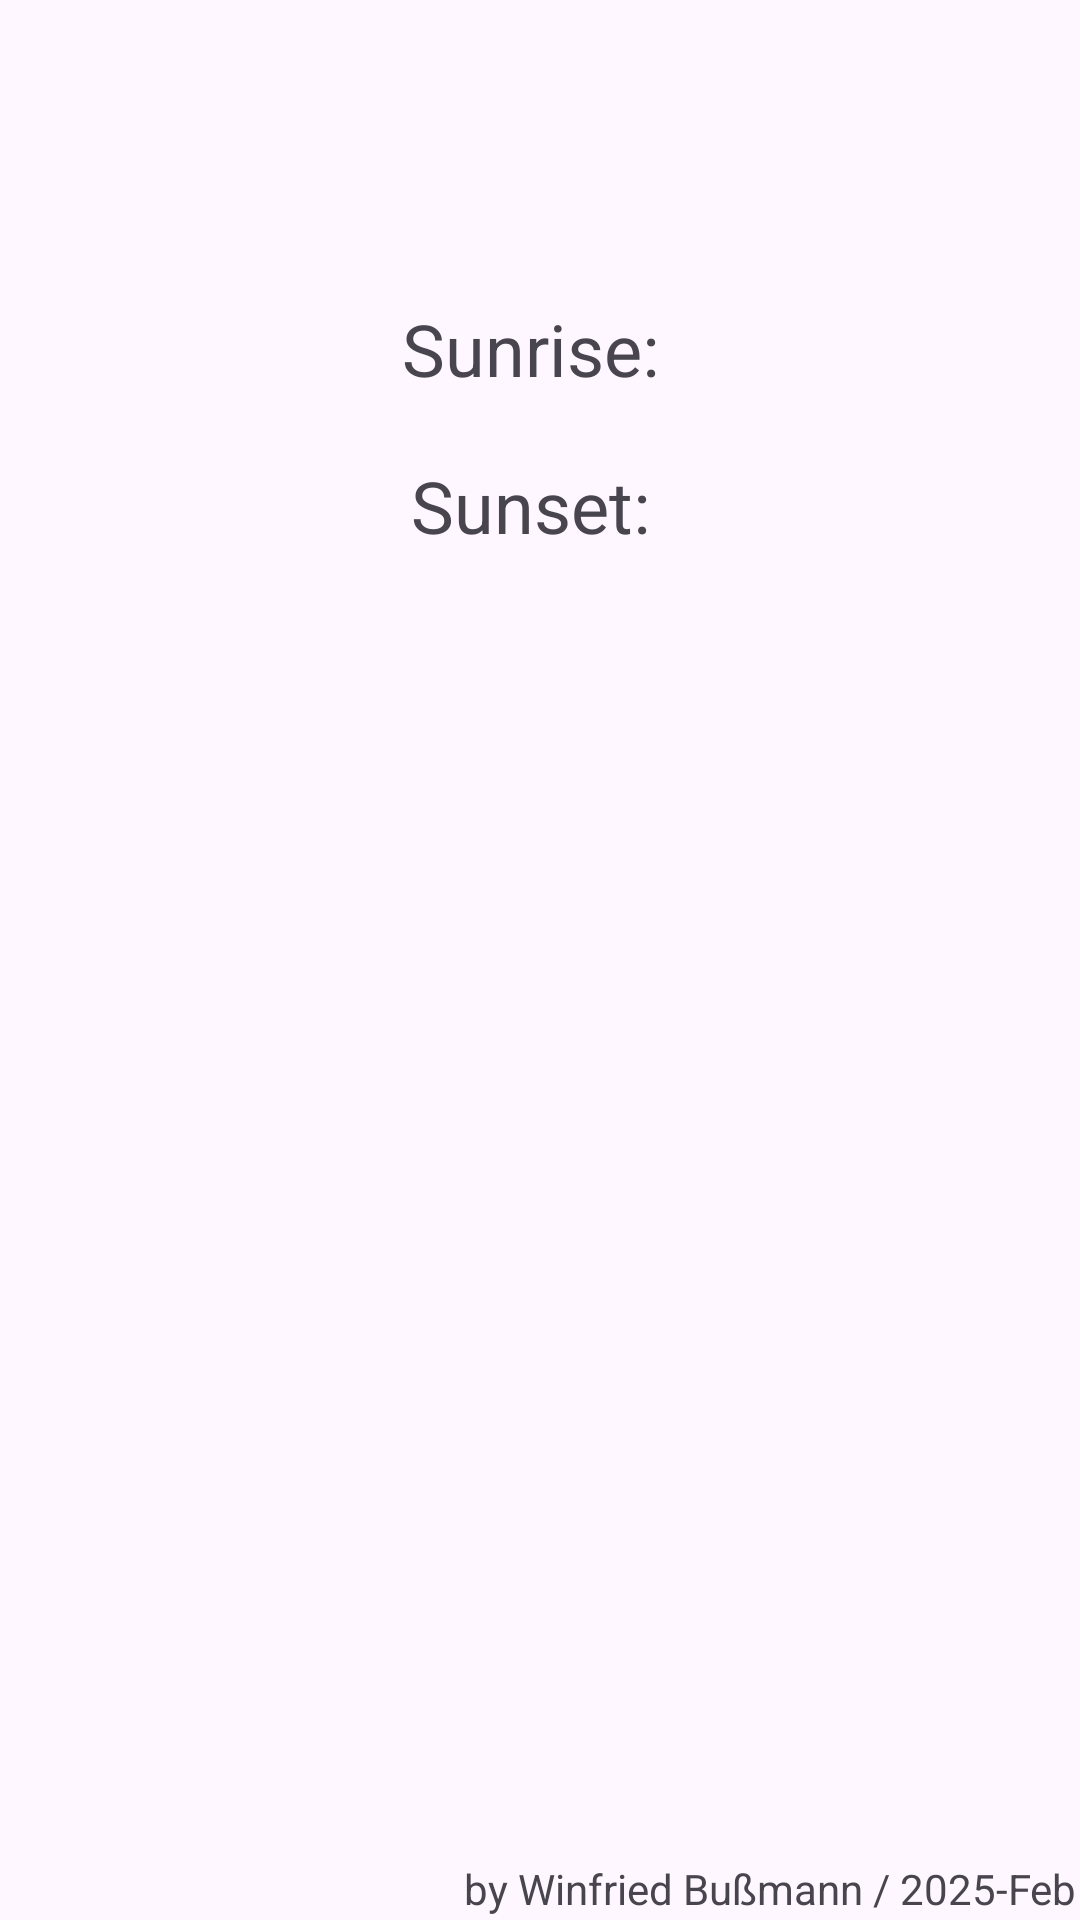

Here is an Android app screen rendered from its layout file. Give the layout XML and the strings, colors and styles it references.
<!-- AndroidManifest.xml: activity theme Theme.RolladenAufAb -->
<!-- res/layout/activity_main.xml -->
<?xml version="1.0" encoding="utf-8"?>
<androidx.coordinatorlayout.widget.CoordinatorLayout xmlns:android="http://schemas.android.com/apk/res/android"
    xmlns:app="http://schemas.android.com/apk/res-auto"
    xmlns:tools="http://schemas.android.com/tools"
    android:layout_width="match_parent"
    android:layout_height="match_parent"
    android:fitsSystemWindows="true"
    tools:context=".MainActivity">

    <com.google.android.material.appbar.AppBarLayout
        android:layout_width="match_parent"
        android:layout_height="wrap_content"
        android:fitsSystemWindows="true">

        <com.google.android.material.appbar.MaterialToolbar
            android:id="@+id/toolbar"
            android:layout_width="match_parent"
            android:layout_height="?attr/actionBarSize" />

    </com.google.android.material.appbar.AppBarLayout>

    <RelativeLayout
        android:layout_width="match_parent"
        android:layout_height="match_parent"
        android:layout_below="@id/toolbar">

        <TextView
            android:id="@+id/sunriseTextView"
            android:layout_width="wrap_content"
            android:layout_height="wrap_content"
            android:layout_centerHorizontal="true"
            android:layout_marginTop="100dp"
            android:text="Sunrise: "
            android:textSize="24sp" />

        <TextView
            android:id="@+id/sunsetTextView"
            android:layout_width="wrap_content"
            android:layout_height="wrap_content"
            android:layout_below="@id/sunriseTextView"
            android:layout_centerHorizontal="true"
            android:layout_marginTop="20dp"
            android:text="Sunset: "
            android:textSize="24sp" />

        <TextView
            android:id="@+id/creditTextView"
            android:layout_width="wrap_content"
            android:layout_height="wrap_content"
            android:layout_alignParentEnd="true"
            android:layout_alignParentBottom="true"
            android:layout_marginEnd="1dp"
            android:layout_marginBottom="1dp"
            android:text="@string/designedby" />

    </RelativeLayout>


</androidx.coordinatorlayout.widget.CoordinatorLayout>
<!-- resources referenced by this layout -->
<resources>
  <string name="designedby">by Winfried Bußmann / 2025-Feb</string>
  <style name="Theme.RolladenAufAb" parent="Base.Theme.RolladenAufAb" />
  <style name="Base.Theme.RolladenAufAb" parent="Theme.Material3.DayNight.NoActionBar">
          
          <item name="windowActionBar">false</item>
          <item name="windowNoTitle">true</item>
          <item name="colorPrimary">@color/toolbar_color</item>
          <item name="colorPrimaryDark">@color/customPrimaryDarkColor</item>
          <item name="colorAccent">@color/customAccentColor</item>
          <item name="colorOnPrimary">@color/toolbar_text_color</item>
      </style>
  <color name="toolbar_color">#2196F3</color>
  <color name="customPrimaryDarkColor">#E64A19</color>
  <color name="customAccentColor">#FFC107</color>
  <color name="toolbar_text_color">#FFFFFF</color>
</resources>
